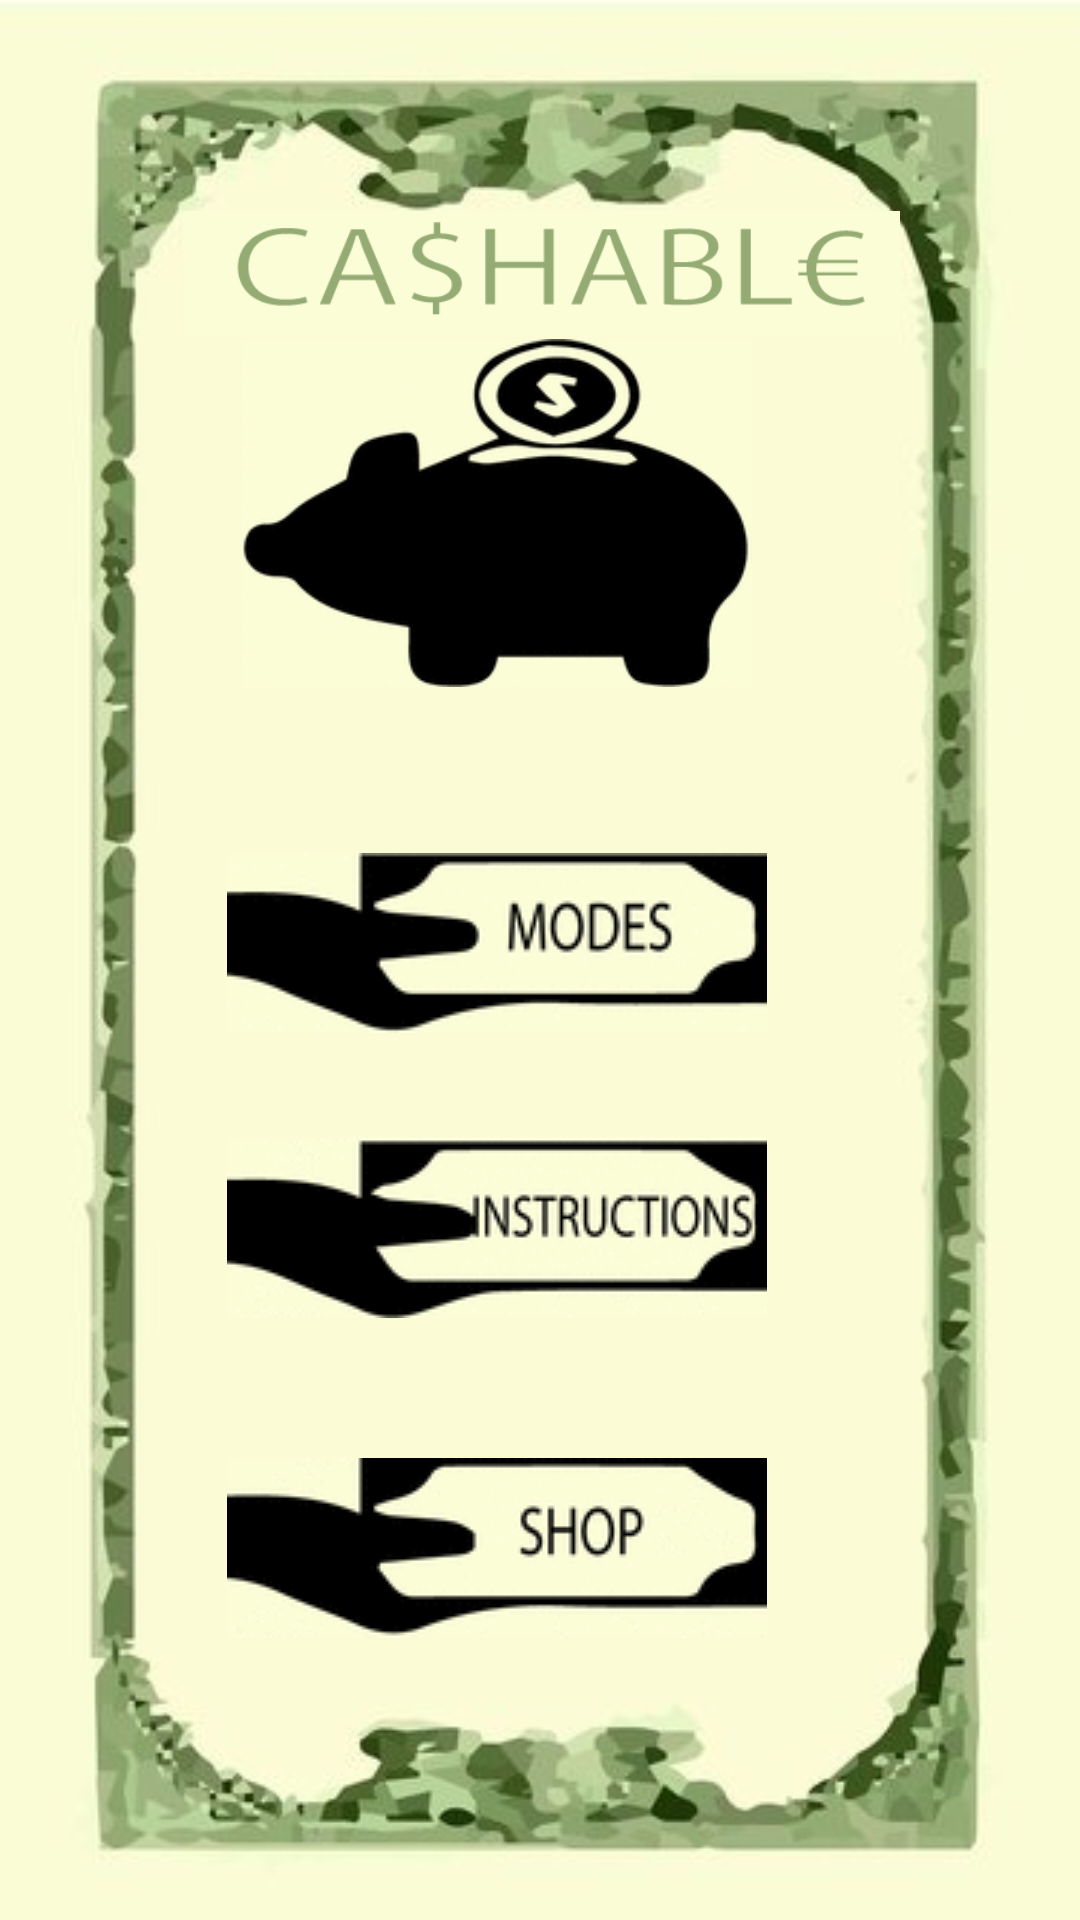

This screen was rendered from an Android layout file. Write that file and the resources it references.
<!-- AndroidManifest.xml: application theme AppTheme.Fullscreen -->
<!-- res/layout/activity_main.xml -->
<?xml version="1.0" encoding="utf-8"?>
<android.support.constraint.ConstraintLayout xmlns:android="http://schemas.android.com/apk/res/android"
    xmlns:app="http://schemas.android.com/apk/res-auto"
    xmlns:tools="http://schemas.android.com/tools"
    android:layout_width="match_parent"
    android:layout_height="match_parent"
    tools:context="com.example.myapplication.sampledata.mygame.Activities.FrontPages.MainActivity"
    android:background="@drawable/menu_bg">


    <ImageButton
        android:id="@+id/instructions"
        android:layout_width="180dp"
        android:layout_height="60dp"
        android:src="@drawable/instructions_btn"
        app:layout_constraintBottom_toBottomOf="parent"
        app:layout_constraintLeft_toLeftOf="parent"
        app:layout_constraintRight_toRightOf="parent"
        app:layout_constraintTop_toTopOf="parent"
        app:layout_constraintVertical_bias="0.654"
        app:layout_constraintHorizontal_bias="0.421" />

    <ImageButton
        android:id="@+id/shop"
        android:layout_width="180dp"
        android:layout_height="60dp"
        android:background="@android:color/darker_gray"
        android:backgroundTint="?attr/colorButtonNormal"
        android:src="@drawable/shop_btn"
        android:visibility="visible"
        app:layout_constraintBottom_toBottomOf="parent"
        app:layout_constraintLeft_toLeftOf="parent"
        app:layout_constraintRight_toRightOf="parent"
        app:layout_constraintTop_toTopOf="parent"
        app:layout_constraintVertical_bias="0.838"
        app:layout_constraintHorizontal_bias="0.421" />

    <ImageButton
        android:id="@+id/modes"
        android:layout_width="180dp"
        android:layout_height="60dp"
        android:onClick="ButtonOnClick"
        android:src="@drawable/modes_btn"
        app:layout_constraintBottom_toTopOf="@+id/instructions"
        app:layout_constraintLeft_toLeftOf="parent"
        app:layout_constraintRight_toRightOf="parent"
        app:layout_constraintHorizontal_bias="0.421"
        android:layout_marginBottom="35dp" />

    <ImageView
        android:id="@+id/pig_menu"
        android:layout_width="180dp"
        android:layout_height="116dp"
        app:srcCompat="@drawable/piggy_menu"
        app:layout_constraintLeft_toLeftOf="parent"
        app:layout_constraintRight_toRightOf="parent"
        app:layout_constraintTop_toTopOf="parent"
        android:layout_marginTop="113dp"
        app:layout_constraintHorizontal_bias="0.421" />

    <ImageView
        android:id="@+id/title"
        android:layout_width="239dp"
        android:layout_height="60dp"
        app:srcCompat="@drawable/title"
        app:layout_constraintLeft_toLeftOf="parent"
        app:layout_constraintRight_toRightOf="parent"
        app:layout_constraintTop_toTopOf="parent"
        android:layout_marginTop="61dp"
        app:layout_constraintHorizontal_bias="0.503" />
</android.support.constraint.ConstraintLayout>
<!-- resources referenced by this layout -->
<resources>
  <!-- drawable instructions_btn: gif bitmap (drawable, 3443 bytes) -->
  <!-- drawable menu_bg: jpg bitmap (drawable, 21713 bytes) -->
  <!-- drawable modes_btn: gif bitmap (drawable, 2848 bytes) -->
  <!-- drawable piggy_menu: gif bitmap (drawable, 4822 bytes) -->
  <!-- drawable shop_btn: gif bitmap (drawable, 2815 bytes) -->
  <!-- drawable title: gif bitmap (drawable, 3464 bytes) -->
  <style name="AppTheme.Fullscreen" parent="Theme.AppCompat.Light.NoActionBar">
          <item name="android:windowNoTitle">true</item>
          <item name="windowActionBar">false</item>
          <item name="android:windowFullscreen">true</item>
          <item name="android:windowContentOverlay">@null</item>
      </style>
</resources>
